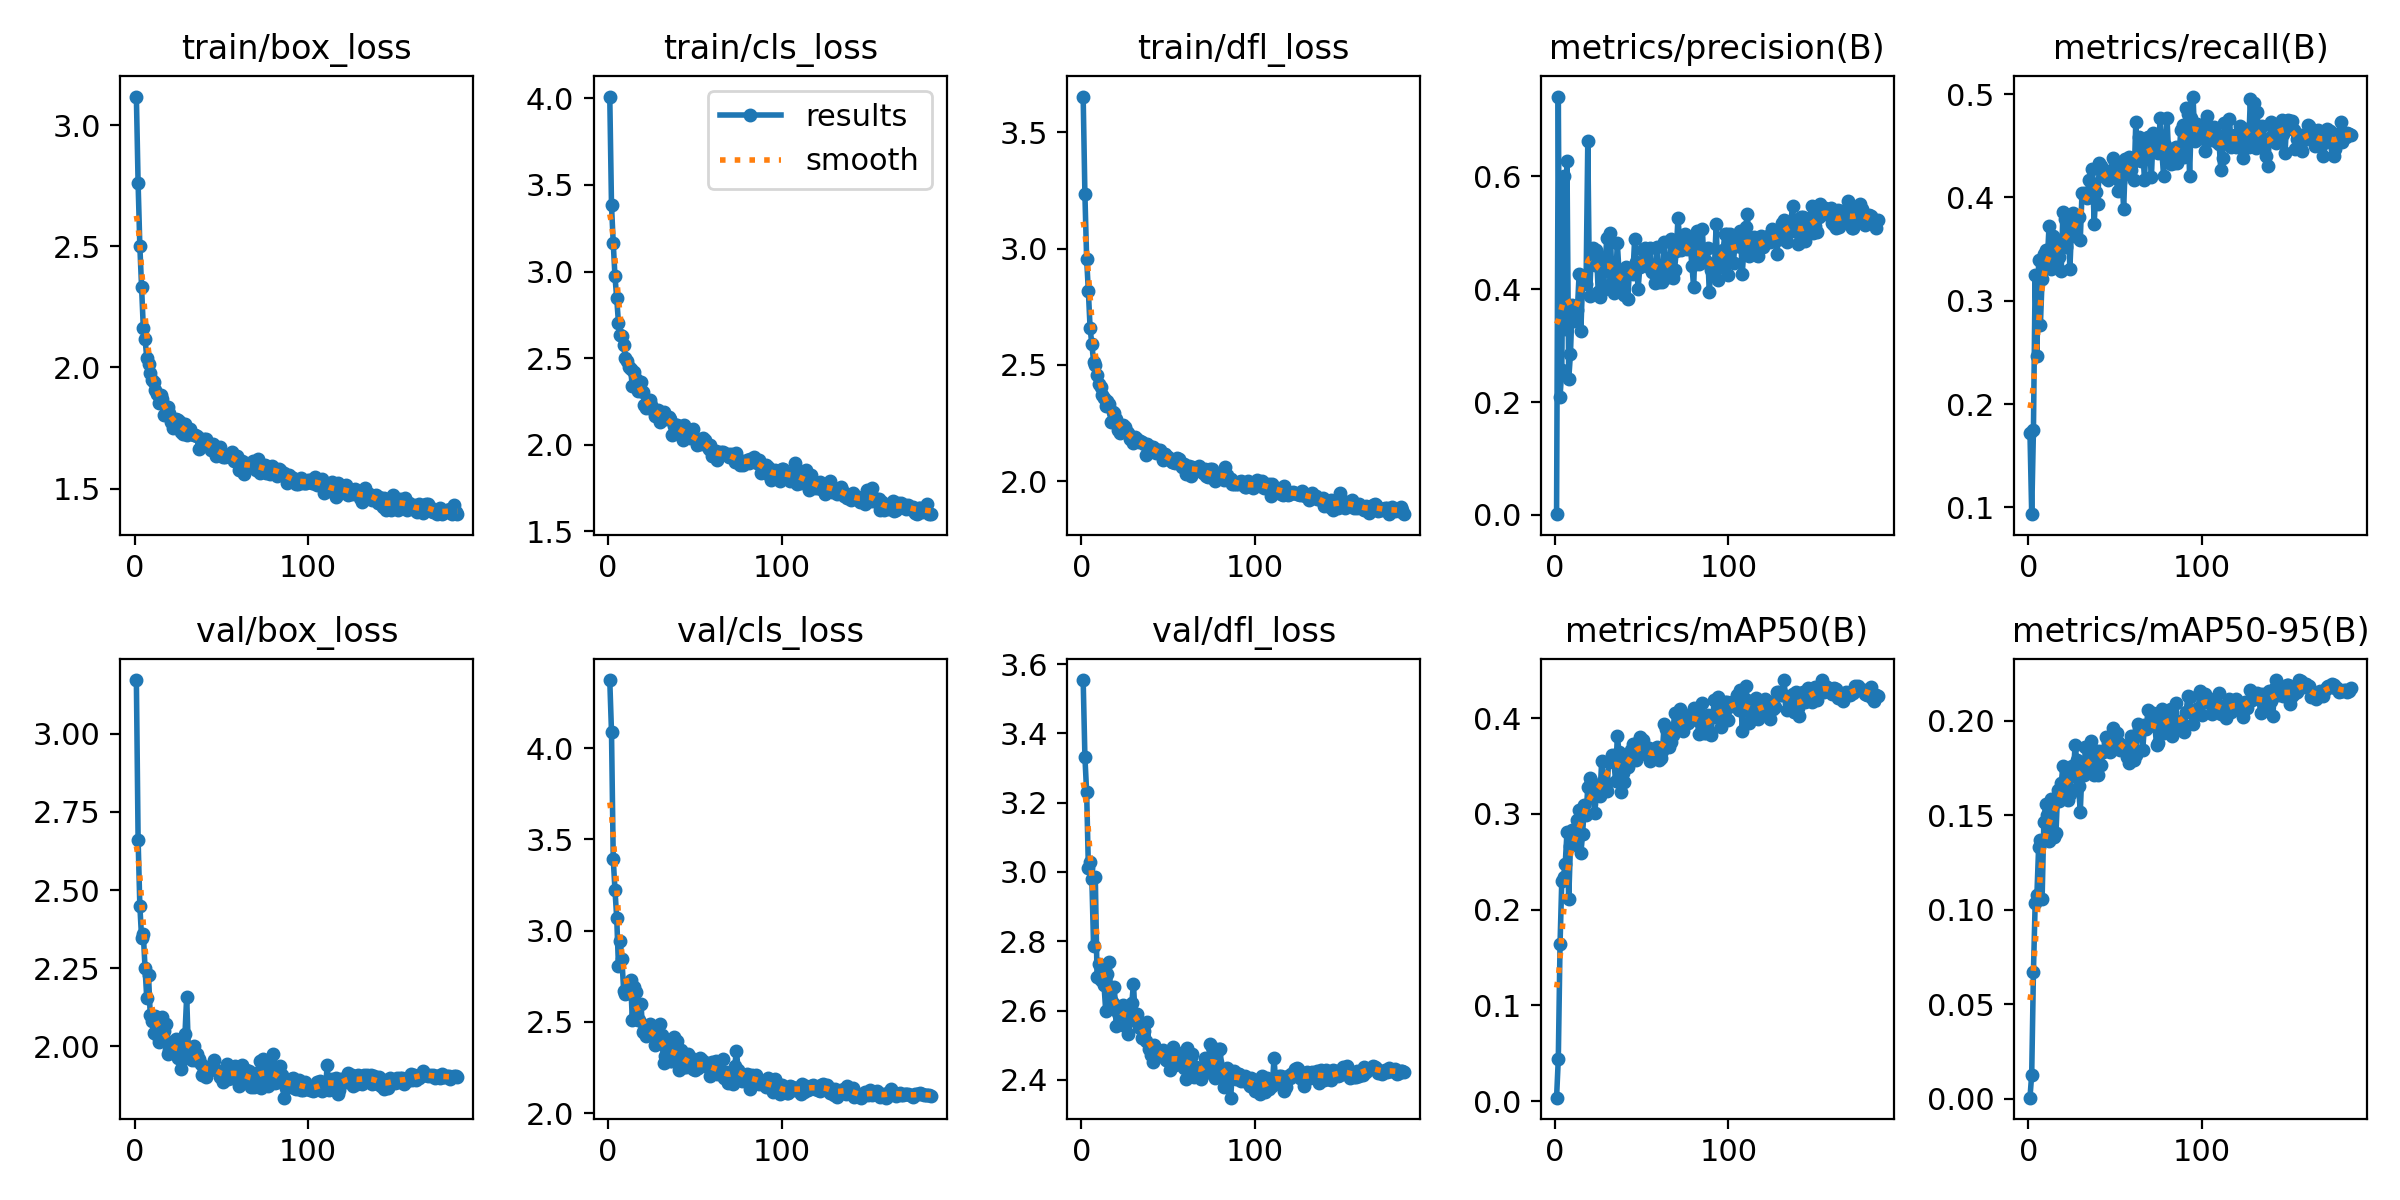

Data behind this chart, as committed beside it:
epoch, time, train/box_loss, train/cls_loss, train/dfl_loss, metrics/precision(B), metrics/recall(B), metrics/mAP50(B), metrics/mAP50-95(B), val/box_loss, val/cls_loss, val/dfl_loss, lr/pg0, lr/pg1, lr/pg2
1, 25.58, 3.118, 4.01, 3.654, 0.00118, 0.172, 0.00368, 0.00065, 3.171, 4.374, 3.554, 0.0003292, 0.0003292, 0.06741
2, 50.34, 2.76, 3.382, 3.234, 0.7417, 0.09333, 0.04427, 0.01291, 2.661, 4.088, 3.333, 0.0006625, 0.0006625, 0.03441
3, 74.52, 2.502, 3.165, 2.955, 0.2092, 0.1749, 0.1638, 0.06721, 2.45, 3.395, 3.23, 0.0009956, 0.0009956, 0.001407
4, 98.83, 2.331, 2.972, 2.816, 0.2567, 0.3245, 0.2298, 0.1037, 2.348, 3.223, 3.013, 0.0009995, 0.0009995, 0.0009995
5, 123.1, 2.163, 2.847, 2.656, 0.6004, 0.2461, 0.2344, 0.1081, 2.36, 3.071, 3.03, 0.000999, 0.000999, 0.000999
6, 147.3, 2.117, 2.706, 2.59, 0.3296, 0.3393, 0.2481, 0.1335, 2.251, 2.809, 2.981, 0.0009985, 0.0009985, 0.0009985
7, 171.6, 2.04, 2.633, 2.514, 0.6273, 0.2763, 0.2811, 0.137, 2.153, 2.946, 2.786, 0.0009978, 0.0009978, 0.0009978
8, 195.8, 2.016, 2.627, 2.499, 0.2402, 0.321, 0.2106, 0.1058, 2.228, 2.844, 2.985, 0.000997, 0.000997, 0.000997
9, 220.2, 1.977, 2.576, 2.457, 0.2854, 0.3451, 0.2667, 0.1463, 2.1, 2.671, 2.697, 0.0009961, 0.0009961, 0.0009961
10, 244.5, 1.946, 2.501, 2.418, 0.3723, 0.3488, 0.2826, 0.1562, 2.083, 2.655, 2.735, 0.0009951, 0.0009951, 0.0009951
11, 268.7, 1.94, 2.481, 2.404, 0.3428, 0.3385, 0.2684, 0.1504, 2.045, 2.656, 2.687, 0.0009939, 0.0009939, 0.0009939
12, 293, 1.907, 2.45, 2.368, 0.349, 0.3728, 0.2726, 0.1364, 2.098, 2.67, 2.72, 0.0009926, 0.0009926, 0.0009926
13, 317.3, 1.891, 2.436, 2.357, 0.3632, 0.3307, 0.2939, 0.1585, 2.038, 2.729, 2.674, 0.0009912, 0.0009912, 0.0009912
14, 341.4, 1.852, 2.339, 2.324, 0.4273, 0.3627, 0.3042, 0.1573, 2.015, 2.511, 2.599, 0.0009897, 0.0009897, 0.0009897
15, 365.6, 1.886, 2.422, 2.346, 0.3267, 0.3396, 0.2589, 0.1388, 2.081, 2.691, 2.705, 0.0009881, 0.0009881, 0.0009881
16, 389.9, 1.871, 2.38, 2.33, 0.4153, 0.3356, 0.2788, 0.1407, 2.093, 2.664, 2.739, 0.0009863, 0.0009863, 0.0009863
17, 413.9, 1.804, 2.309, 2.255, 0.4136, 0.3589, 0.3088, 0.1636, 2.051, 2.511, 2.631, 0.0009844, 0.0009844, 0.0009844
18, 438.1, 1.838, 2.346, 2.296, 0.4095, 0.3427, 0.2989, 0.1574, 2.073, 2.509, 2.62, 0.0009825, 0.0009825, 0.0009825
19, 462.3, 1.835, 2.363, 2.293, 0.6622, 0.3283, 0.328, 0.1671, 1.977, 2.6, 2.668, 0.0009803, 0.0009803, 0.0009803
20, 486.5, 1.813, 2.306, 2.268, 0.388, 0.3859, 0.3375, 0.1763, 1.988, 2.442, 2.555, 0.0009781, 0.0009781, 0.0009781
21, 510.7, 1.773, 2.232, 2.222, 0.4575, 0.3789, 0.3347, 0.1751, 2.014, 2.456, 2.593, 0.0009758, 0.0009758, 0.0009758
22, 535, 1.749, 2.214, 2.207, 0.473, 0.352, 0.3181, 0.1639, 1.996, 2.423, 2.589, 0.0009733, 0.0009733, 0.0009733
23, 559.2, 1.773, 2.22, 2.221, 0.4437, 0.379, 0.3011, 0.1582, 1.993, 2.455, 2.61, 0.0009707, 0.0009707, 0.0009707
24, 583.4, 1.786, 2.257, 2.243, 0.4697, 0.3312, 0.3202, 0.1613, 2.024, 2.487, 2.615, 0.000968, 0.000968, 0.000968
25, 607.7, 1.782, 2.232, 2.232, 0.395, 0.3708, 0.3266, 0.1763, 1.964, 2.443, 2.556, 0.0009652, 0.0009652, 0.0009652
26, 631.9, 1.774, 2.203, 2.212, 0.3869, 0.3845, 0.3189, 0.1711, 1.991, 2.439, 2.587, 0.0009623, 0.0009623, 0.0009623
27, 655.9, 1.732, 2.168, 2.207, 0.4564, 0.363, 0.3549, 0.1873, 1.928, 2.374, 2.531, 0.0009593, 0.0009593, 0.0009593
28, 680.1, 1.724, 2.178, 2.18, 0.3982, 0.3807, 0.3332, 0.1791, 1.961, 2.443, 2.573, 0.0009561, 0.0009561, 0.0009561
29, 704.2, 1.765, 2.202, 2.175, 0.4483, 0.3808, 0.3331, 0.1654, 2.038, 2.41, 2.621, 0.0009529, 0.0009529, 0.0009529
30, 728.4, 1.723, 2.129, 2.164, 0.4914, 0.3592, 0.3242, 0.152, 2.16, 2.488, 2.678, 0.0009495, 0.0009495, 0.0009495
31, 752.5, 1.736, 2.155, 2.189, 0.4327, 0.4047, 0.354, 0.1744, 1.987, 2.431, 2.574, 0.000946, 0.000946, 0.000946
32, 776.7, 1.744, 2.187, 2.181, 0.4995, 0.4022, 0.3553, 0.1714, 1.99, 2.274, 2.589, 0.0009425, 0.0009425, 0.0009425
33, 801, 1.725, 2.174, 2.168, 0.412, 0.4043, 0.361, 0.1864, 1.957, 2.314, 2.553, 0.0009388, 0.0009388, 0.0009388
34, 825.2, 1.72, 2.149, 2.172, 0.3939, 0.3999, 0.3549, 0.1761, 2.001, 2.384, 2.549, 0.000935, 0.000935, 0.000935
35, 849.6, 1.72, 2.162, 2.167, 0.4068, 0.4166, 0.3348, 0.174, 1.955, 2.355, 2.52, 0.0009311, 0.0009311, 0.0009311
36, 873.7, 1.718, 2.15, 2.161, 0.4828, 0.4004, 0.3813, 0.1895, 1.976, 2.286, 2.542, 0.0009271, 0.0009271, 0.0009271
37, 898, 1.665, 2.059, 2.11, 0.4304, 0.4273, 0.3648, 0.1851, 1.959, 2.284, 2.511, 0.0009229, 0.0009229, 0.0009229
38, 922.4, 1.703, 2.106, 2.16, 0.3954, 0.3747, 0.323, 0.1714, 1.944, 2.418, 2.567, 0.0009187, 0.0009187, 0.0009187
39, 946.6, 1.694, 2.116, 2.151, 0.414, 0.4052, 0.3427, 0.1844, 1.907, 2.312, 2.49, 0.0009144, 0.0009144, 0.0009144
40, 970.9, 1.703, 2.116, 2.148, 0.3891, 0.394, 0.3332, 0.1714, 1.925, 2.396, 2.473, 0.00091, 0.00091, 0.00091
41, 995.1, 1.704, 2.097, 2.146, 0.439, 0.4329, 0.3567, 0.1844, 1.902, 2.237, 2.452, 0.0009055, 0.0009055, 0.0009055
42, 1019, 1.685, 2.076, 2.133, 0.3834, 0.4305, 0.3488, 0.1767, 1.933, 2.346, 2.499, 0.0009008, 0.0009008, 0.0009008
43, 1044, 1.676, 2.028, 2.122, 0.4304, 0.426, 0.3596, 0.1836, 1.927, 2.31, 2.488, 0.0008961, 0.0008961, 0.0008961
44, 1068, 1.66, 2.113, 2.134, 0.438, 0.4234, 0.3669, 0.1847, 1.927, 2.254, 2.48, 0.0008913, 0.0008913, 0.0008913
45, 1092, 1.682, 2.088, 2.131, 0.427, 0.4188, 0.3732, 0.1916, 1.928, 2.253, 2.48, 0.0008864, 0.0008864, 0.0008864
46, 1116, 1.666, 2.045, 2.115, 0.4893, 0.4171, 0.3589, 0.1881, 1.958, 2.324, 2.467, 0.0008814, 0.0008814, 0.0008814
47, 1140, 1.634, 2.04, 2.089, 0.4485, 0.4251, 0.3564, 0.1837, 1.924, 2.306, 2.486, 0.0008763, 0.0008763, 0.0008763
48, 1164, 1.662, 2.056, 2.116, 0.4012, 0.4209, 0.3755, 0.1885, 1.923, 2.284, 2.47, 0.0008711, 0.0008711, 0.0008711
49, 1189, 1.673, 2.089, 2.108, 0.439, 0.4379, 0.3804, 0.1963, 1.902, 2.244, 2.456, 0.0008658, 0.0008658, 0.0008658
50, 1213, 1.648, 2.033, 2.103, 0.4475, 0.4331, 0.3694, 0.1919, 1.911, 2.236, 2.454, 0.0008605, 0.0008605, 0.0008605
51, 1237, 1.63, 1.999, 2.094, 0.4695, 0.4317, 0.3766, 0.1935, 1.887, 2.245, 2.428, 0.000855, 0.000855, 0.000855
52, 1261, 1.63, 2.036, 2.082, 0.4724, 0.4059, 0.364, 0.1889, 1.901, 2.247, 2.457, 0.0008495, 0.0008495, 0.0008495
53, 1285, 1.635, 2.005, 2.083, 0.4444, 0.4154, 0.3612, 0.1848, 1.944, 2.303, 2.493, 0.0008439, 0.0008439, 0.0008439
54, 1310, 1.634, 2.027, 2.078, 0.4387, 0.4203, 0.3684, 0.1873, 1.897, 2.291, 2.442, 0.0008381, 0.0008381, 0.0008381
55, 1334, 1.636, 2.042, 2.099, 0.4734, 0.3888, 0.3549, 0.1846, 1.899, 2.262, 2.467, 0.0008323, 0.0008323, 0.0008323
56, 1358, 1.653, 2.029, 2.095, 0.4307, 0.437, 0.3639, 0.1869, 1.926, 2.256, 2.468, 0.0008265, 0.0008265, 0.0008265
57, 1382, 1.615, 1.992, 2.079, 0.4409, 0.4278, 0.3614, 0.181, 1.927, 2.276, 2.474, 0.0008205, 0.0008205, 0.0008205
58, 1406, 1.626, 1.976, 2.061, 0.4114, 0.4392, 0.3593, 0.1777, 1.938, 2.268, 2.477, 0.0008145, 0.0008145, 0.0008145
59, 1431, 1.633, 1.998, 2.075, 0.4757, 0.4265, 0.3702, 0.1918, 1.894, 2.205, 2.433, 0.0008084, 0.0008084, 0.0008084
60, 1455, 1.577, 1.937, 2.032, 0.413, 0.4337, 0.3567, 0.1867, 1.874, 2.279, 2.403, 0.0008022, 0.0008022, 0.0008022
... 126 more rows
